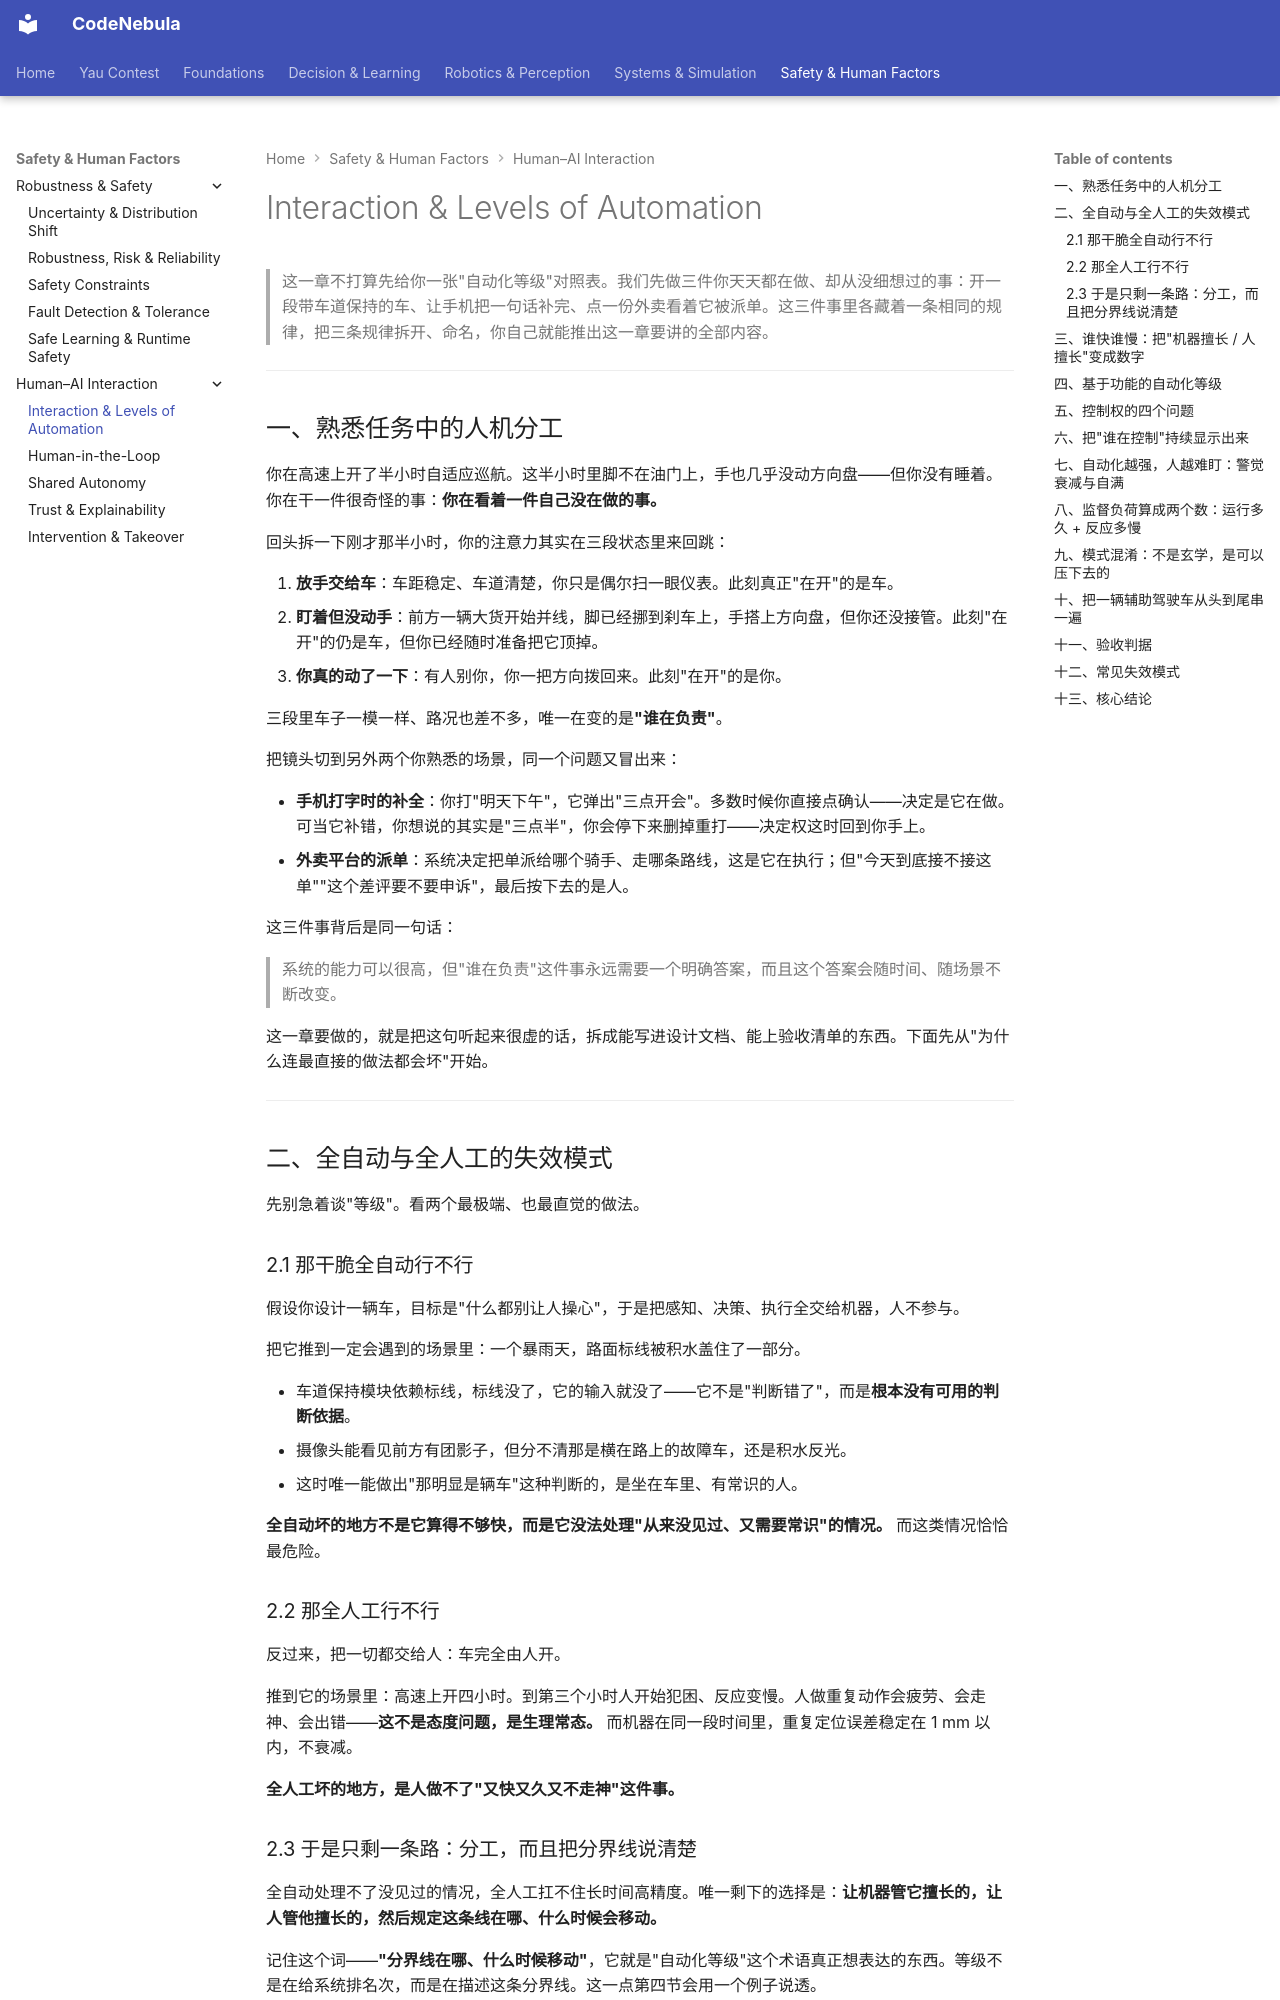

repository: Raymond-223/CodeNebula-mkdocs · page: safety-human-factors/human-ai-interaction/01-human-ai-automation/index.html · generator: mkdocs

# Interaction & Levels of Automation

> 这一章不打算先给你一张"自动化等级"对照表。我们先做三件你天天都在做、却从没细想过的事：开一段带车道保持的车、让手机把一句话补完、点一份外卖看着它被派单。这三件事里各藏着一条相同的规律，把三条规律拆开、命名，你自己就能推出这一章要讲的全部内容。

---

## 一、熟悉任务中的人机分工

你在高速上开了半小时自适应巡航。这半小时里脚不在油门上，手也几乎没动方向盘——但你没有睡着。你在干一件很奇怪的事：**你在看着一件自己没在做的事。**

回头拆一下刚才那半小时，你的注意力其实在三段状态里来回跳：

1. **放手交给车**：车距稳定、车道清楚，你只是偶尔扫一眼仪表。此刻真正"在开"的是车。
2. **盯着但没动手**：前方一辆大货开始并线，脚已经挪到刹车上，手搭上方向盘，但你还没接管。此刻"在开"的仍是车，但你已经随时准备把它顶掉。
3. **你真的动了一下**：有人别你，你一把方向拨回来。此刻"在开"的是你。

三段里车子一模一样、路况也差不多，唯一在变的是**"谁在负责"**。

把镜头切到另外两个你熟悉的场景，同一个问题又冒出来：

- **手机打字时的补全**：你打"明天下午"，它弹出"三点开会"。多数时候你直接点确认——决定是它在做。可当它补错，你想说的其实是"三点半"，你会停下来删掉重打——决定权这时回到你手上。
- **外卖平台的派单**：系统决定把单派给哪个骑手、走哪条路线，这是它在执行；但"今天到底接不接这单""这个差评要不要申诉"，最后按下去的是人。

这三件事背后是同一句话：

> 系统的能力可以很高，但"谁在负责"这件事永远需要一个明确答案，而且这个答案会随时间、随场景不断改变。

这一章要做的，就是把这句听起来很虚的话，拆成能写进设计文档、能上验收清单的东西。下面先从"为什么连最直接的做法都会坏"开始。

---

## 二、全自动与全人工的失效模式

先别急着谈"等级"。看两个最极端、也最直觉的做法。

### 2.1 那干脆全自动行不行

假设你设计一辆车，目标是"什么都别让人操心"，于是把感知、决策、执行全交给机器，人不参与。

把它推到一定会遇到的场景里：一个暴雨天，路面标线被积水盖住了一部分。

- 车道保持模块依赖标线，标线没了，它的输入就没了——它不是"判断错了"，而是**根本没有可用的判断依据**。
- 摄像头能看见前方有团影子，但分不清那是横在路上的故障车，还是积水反光。
- 这时唯一能做出"那明显是辆车"这种判断的，是坐在车里、有常识的人。

**全自动坏的地方不是它算得不够快，而是它没法处理"从来没见过、又需要常识"的情况。** 而这类情况恰恰最危险。

### 2.2 那全人工行不行

反过来，把一切都交给人：车完全由人开。

推到它的场景里：高速上开四小时。到第三个小时人开始犯困、反应变慢。人做重复动作会疲劳、会走神、会出错——**这不是态度问题，是生理常态。** 而机器在同一段时间里，重复定位误差稳定在 1 mm 以内，不衰减。

**全人工坏的地方，是人做不了"又快又久又不走神"这件事。**

### 2.3 于是只剩一条路：分工，而且把分界线说清楚

全自动处理不了没见过的情况，全人工扛不住长时间高精度。唯一剩下的选择是：**让机器管它擅长的，让人管他擅长的，然后规定这条线在哪、什么时候会移动。**

记住这个词——**"分界线在哪、什么时候移动"**，它就是"自动化等级"这个术语真正想表达的东西。等级不是在给系统排名次，而是在描述这条分界线。这一点第四节会用一个例子说透。

---
